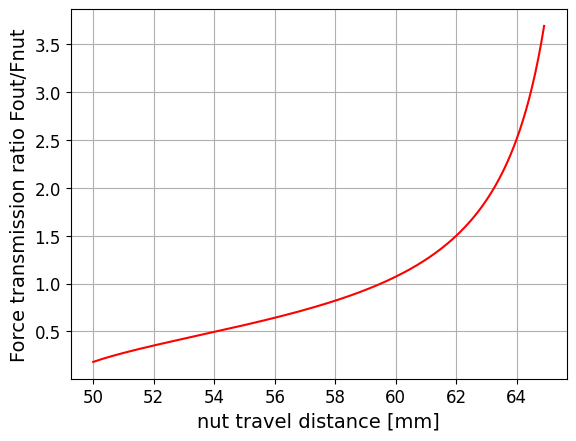
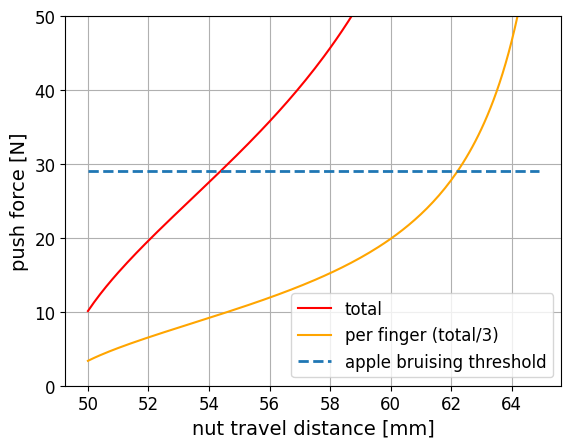

These charts were generated, in order, by the following Python code:
import math
import matplotlib.pyplot as plt

plt.rcParams["font.family"] = "serif"
plt.rcParams["font.serif"] = ["Times New Roman"]

# --- Plot Font Sizes ---
SMALL_SIZE = 12
MEDIUM_SIZE = 14
BIGGER_SIZE = 16

plt.rc('font', size=SMALL_SIZE)          # controls default text sizes
plt.rc('axes', titlesize=SMALL_SIZE)     # fontsize of the axes title
plt.rc('axes', labelsize=MEDIUM_SIZE)    # fontsize of the x and y labels
plt.rc('xtick', labelsize=SMALL_SIZE)    # fontsize of the tick labels
plt.rc('ytick', labelsize=SMALL_SIZE)    # fontsize of the tick labels
plt.rc('legend', fontsize=SMALL_SIZE)    # legend fontsize
plt.rc('figure', titlesize=BIGGER_SIZE)  # fontsize of the figure title

# --- Cam Mechanism Parameters ---
a = 12.13
b = 18.5
c = 17.5
e = 47.81

initial_stepper_distance = 50

# --- Lead Screw Transmission ---
# https://www.engineersedge.com/mechanics_machines/power_screws_design_13982.htm
# https://learning.hccs.edu/faculty/edward.osakue/dftg-2306-lecture-notes/Unit%209-Power%20Screws.pdf
# https://uni.edu/~rao/MD-18%20Power%20screws.pdf
T = 0.4                     # N.m
pitch = 2/1000              # [m]
starts = 4
diameter = 8/1000           # [m]
mu = 0.20                   # Brass (Nut material) and Steel (Screw material)
beta = 0.968                # ACME Thread geometry parameter  = cos(14.5deg)
d_m = diameter - pitch/2    # mean diameter[m]
L = pitch * starts          # pitch [m]

print('lead angle [deg]: ', math.degrees(math.atan(L/(math.pi*d_m))))

efficiency = 0.3            # From friction, manufacturing tolerances,

F_nut = (2 * T / d_m) * (math.pi * d_m * beta - mu * L) / (math.pi * mu * d_m + L * beta) * efficiency
print(F_nut)

x = []
y = []
f_outs = []
f_outs_per_finger = []

for i in range(150):

    # --- Vary distance [mm] ---
    stepper_distance = initial_stepper_distance + i/10
    d = 90 - 7 - stepper_distance

    x.append(stepper_distance)

    # --- Angles ---
    alfa = math.atan(a / d)
    gamma = math.acos((c ** 2 + b ** 2 - a ** 2 - d ** 2) / (2 * b * c))
    theta = math.asin(c * math.sin(gamma) / math.sqrt(a ** 2 + d ** 2))

    # --- Force ratio ---
    ratio = (c/e) * math.sin(gamma) / math.cos(alfa + theta)

    F_out = F_nut * ratio
    f_outs.append(F_out)
    f_outs_per_finger.append(F_out/3)

    y.append(ratio)
    # print(d, alfa_deg, ratio)

fig = plt.figure()
plt.plot(x, y, c='r')
plt.xlabel('nut travel distance [mm]')
plt.ylabel('Force transmission ratio Fout/Fnut')
plt.grid()

fig = plt.figure()
plt.plot(x, f_outs, c='r', label='total')
plt.plot(x, f_outs_per_finger, c='orange', label='per finger (total/3)')
plt.xlabel('nut travel distance [mm]')
plt.ylabel('push force [N]')

# Plot apple bruising threshold
thr_press = 0.29e6  # Pa (Li et al. 2016)
finger_width = 20  # mm
thr_force = thr_press * (10 ** 2) / 1e6
print(thr_force)
# plt.hlines(y=thr_force, xmin=1285, xmax=1425, linestyles='--', lw=2, label='Apple Bruising threshold')
plt.hlines(y=thr_force, xmin=min(x), xmax=max(x), linestyles='--', lw=2, label='apple bruising threshold')

plt.ylim([0,50])
plt.legend()
plt.grid()

plt.show()






